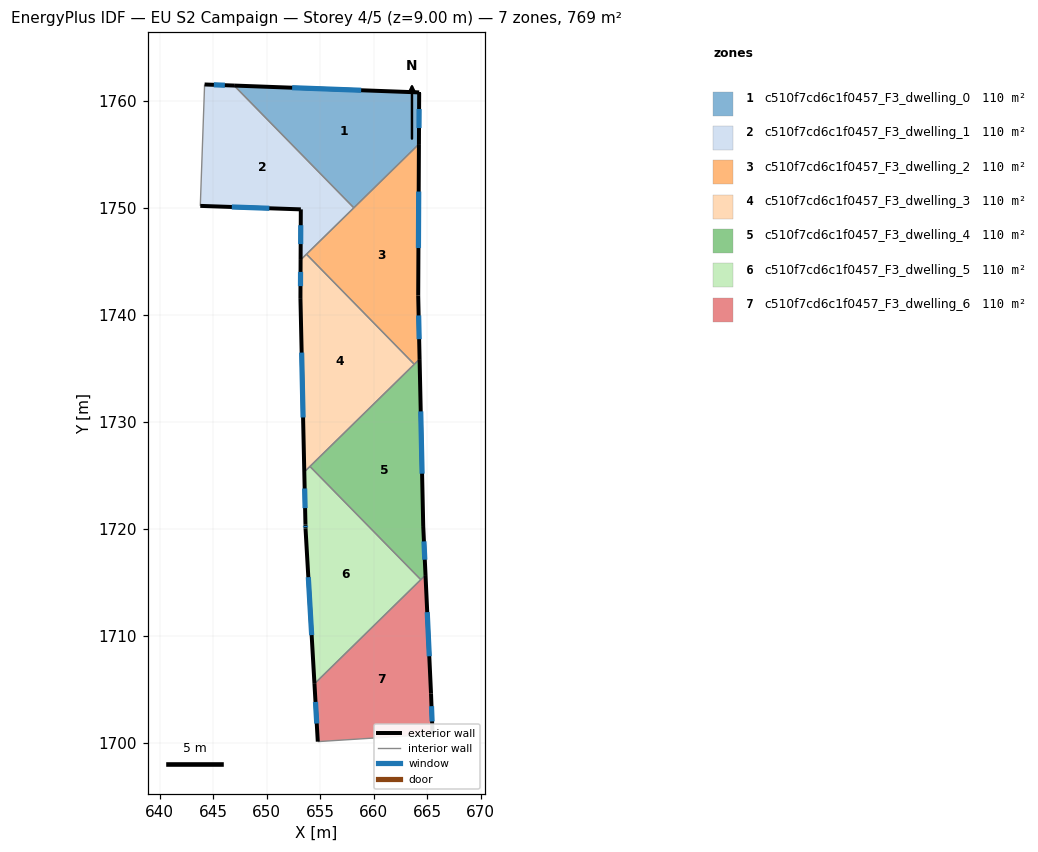
=== STOREY PLAN SPEC (per zone: floor XY polygon, exterior-wall plan segments, windows/doors) ===
zone 1: c510f7cd6c1f0457_F3_dwelling_0  (109.8 m²)
  floor: (664.24, 1760.80) (664.24, 1760.75) (664.22, 1755.98) (658.14, 1750.02) (646.95, 1761.44)
  exterior wall: (664.24, 1760.75) – (664.24, 1760.80)  [0.1 m]
  exterior wall: (664.22, 1755.98) – (664.24, 1760.75)  [4.8 m]
    window: (664.23, 1757.47) – (664.24, 1759.25)  [2.0 m²]
  exterior wall: (664.24, 1760.80) – (646.95, 1761.44)  [17.3 m]
    window: (658.82, 1761.00) – (652.37, 1761.24)  [7.2 m²]
  interior walls: 2
zone 2: c510f7cd6c1f0457_F3_dwelling_1  (109.8 m²)
  floor: (646.95, 1761.44) (658.14, 1750.02) (653.16, 1745.15) (653.19, 1749.87) (643.79, 1750.20) (644.19, 1761.55)
  exterior wall: (653.19, 1749.87) – (653.16, 1745.15)  [4.7 m]
    window: (653.18, 1748.39) – (653.17, 1746.63)  [2.0 m²]
  exterior wall: (643.79, 1750.20) – (653.19, 1749.87)  [9.4 m]
    window: (646.74, 1750.10) – (650.24, 1749.98)  [3.9 m²]
  exterior wall: (646.95, 1761.44) – (644.19, 1761.55)  [2.8 m]
    window: (646.09, 1761.48) – (645.06, 1761.51)  [1.2 m²]
  interior walls: 4
zone 3: c510f7cd6c1f0457_F3_dwelling_2  (109.8 m²)
  floor: (664.22, 1755.98) (664.15, 1741.83) (664.28, 1735.88) (663.79, 1735.40) (653.71, 1745.68)
  exterior wall: (664.15, 1741.83) – (664.22, 1755.98)  [14.2 m]
    window: (664.18, 1746.26) – (664.20, 1751.54)  [5.9 m²]
  exterior wall: (664.28, 1735.88) – (664.15, 1741.83)  [5.9 m]
    window: (664.24, 1737.75) – (664.19, 1739.96)  [2.5 m²]
  interior walls: 4
zone 4: c510f7cd6c1f0457_F3_dwelling_3  (109.8 m²)
  floor: (653.71, 1745.68) (663.79, 1735.40) (653.51, 1725.33) (653.15, 1741.58) (653.16, 1745.15)
  exterior wall: (653.16, 1745.15) – (653.15, 1741.58)  [3.6 m]
    window: (653.16, 1744.03) – (653.15, 1742.70)  [1.5 m²]
  exterior wall: (653.15, 1741.58) – (653.51, 1725.33)  [16.3 m]
    window: (653.26, 1736.49) – (653.40, 1730.43)  [6.8 m²]
  interior walls: 4
zone 5: c510f7cd6c1f0457_F3_dwelling_4  (109.8 m²)
  floor: (664.28, 1735.88) (664.62, 1720.29) (664.84, 1715.70) (664.40, 1715.27) (654.04, 1725.85)
  exterior wall: (664.62, 1720.29) – (664.28, 1735.88)  [15.6 m]
    window: (664.52, 1725.18) – (664.39, 1730.99)  [6.5 m²]
  exterior wall: (664.84, 1715.70) – (664.62, 1720.29)  [4.6 m]
    window: (664.77, 1717.14) – (664.69, 1718.85)  [1.9 m²]
  interior walls: 4
zone 6: c510f7cd6c1f0457_F3_dwelling_5  (109.8 m²)
  floor: (654.04, 1725.85) (664.40, 1715.27) (654.46, 1705.54) (653.62, 1720.05) (653.62, 1720.42) (653.51, 1725.33)
  exterior wall: (653.62, 1720.42) – (653.62, 1720.05)  [0.4 m]
    window: (653.62, 1720.30) – (653.62, 1720.17)  [0.2 m²]
  exterior wall: (653.51, 1725.33) – (653.62, 1720.42)  [4.9 m]
    window: (653.54, 1723.79) – (653.58, 1721.96)  [2.1 m²]
  exterior wall: (653.62, 1720.05) – (654.46, 1705.54)  [14.5 m]
    window: (653.89, 1715.51) – (654.20, 1710.09)  [6.1 m²]
  interior walls: 3
zone 7: c510f7cd6c1f0457_F3_dwelling_6  (109.8 m²)
  floor: (664.84, 1715.70) (665.35, 1704.65) (665.50, 1700.82) (654.77, 1700.14) (654.46, 1705.54)
  exterior wall: (654.46, 1705.54) – (654.77, 1700.14)  [5.4 m]
    window: (654.56, 1703.85) – (654.67, 1701.83)  [2.3 m²]
  exterior wall: (665.35, 1704.65) – (664.84, 1715.70)  [11.1 m]
    window: (665.19, 1708.12) – (665.00, 1712.24)  [4.6 m²]
  exterior wall: (665.50, 1700.82) – (665.35, 1704.65)  [3.8 m]
    window: (665.45, 1702.02) – (665.40, 1703.45)  [1.6 m²]
  interior walls: 3

=== DERIVED (storey summary) ===
Building: EU S2 Campaign
Storey: 4 of 5  (floor level z = 9.00 m)
Storey gross floor area: 768.7 m²
Zones on this storey: 7
  - c510f7cd6c1f0457_F3_dwelling_0: floor 109.8 m²; exterior wall 22.1 m (66.4 m²); 2 window(s) 9.2 m²; WWR 13.9%
  - c510f7cd6c1f0457_F3_dwelling_1: floor 109.8 m²; exterior wall 16.9 m (50.7 m²); 3 window(s) 7.0 m²; WWR 13.9%
  - c510f7cd6c1f0457_F3_dwelling_2: floor 109.8 m²; exterior wall 20.1 m (60.3 m²); 2 window(s) 8.4 m²; WWR 13.9%
  - c510f7cd6c1f0457_F3_dwelling_3: floor 109.8 m²; exterior wall 19.8 m (59.5 m²); 2 window(s) 8.3 m²; WWR 13.9%
  - c510f7cd6c1f0457_F3_dwelling_4: floor 109.8 m²; exterior wall 20.2 m (60.6 m²); 2 window(s) 8.4 m²; WWR 13.9%
  - c510f7cd6c1f0457_F3_dwelling_5: floor 109.8 m²; exterior wall 19.8 m (59.5 m²); 3 window(s) 8.3 m²; WWR 13.9%
  - c510f7cd6c1f0457_F3_dwelling_6: floor 109.8 m²; exterior wall 20.3 m (60.9 m²); 3 window(s) 8.5 m²; WWR 13.9%
Zone adjacency (shared interzone walls):
  - c510f7cd6c1f0457_F3_dwelling_0 ↔ c510f7cd6c1f0457_F3_dwelling_1
  - c510f7cd6c1f0457_F3_dwelling_0 ↔ c510f7cd6c1f0457_F3_dwelling_2
  - c510f7cd6c1f0457_F3_dwelling_1 ↔ c510f7cd6c1f0457_F3_dwelling_2
  - c510f7cd6c1f0457_F3_dwelling_1 ↔ c510f7cd6c1f0457_F3_dwelling_3
  - c510f7cd6c1f0457_F3_dwelling_2 ↔ c510f7cd6c1f0457_F3_dwelling_3
  - c510f7cd6c1f0457_F3_dwelling_2 ↔ c510f7cd6c1f0457_F3_dwelling_4
  - c510f7cd6c1f0457_F3_dwelling_3 ↔ c510f7cd6c1f0457_F3_dwelling_4
  - c510f7cd6c1f0457_F3_dwelling_3 ↔ c510f7cd6c1f0457_F3_dwelling_5
  - c510f7cd6c1f0457_F3_dwelling_4 ↔ c510f7cd6c1f0457_F3_dwelling_5
  - c510f7cd6c1f0457_F3_dwelling_4 ↔ c510f7cd6c1f0457_F3_dwelling_6
  - c510f7cd6c1f0457_F3_dwelling_5 ↔ c510f7cd6c1f0457_F3_dwelling_6